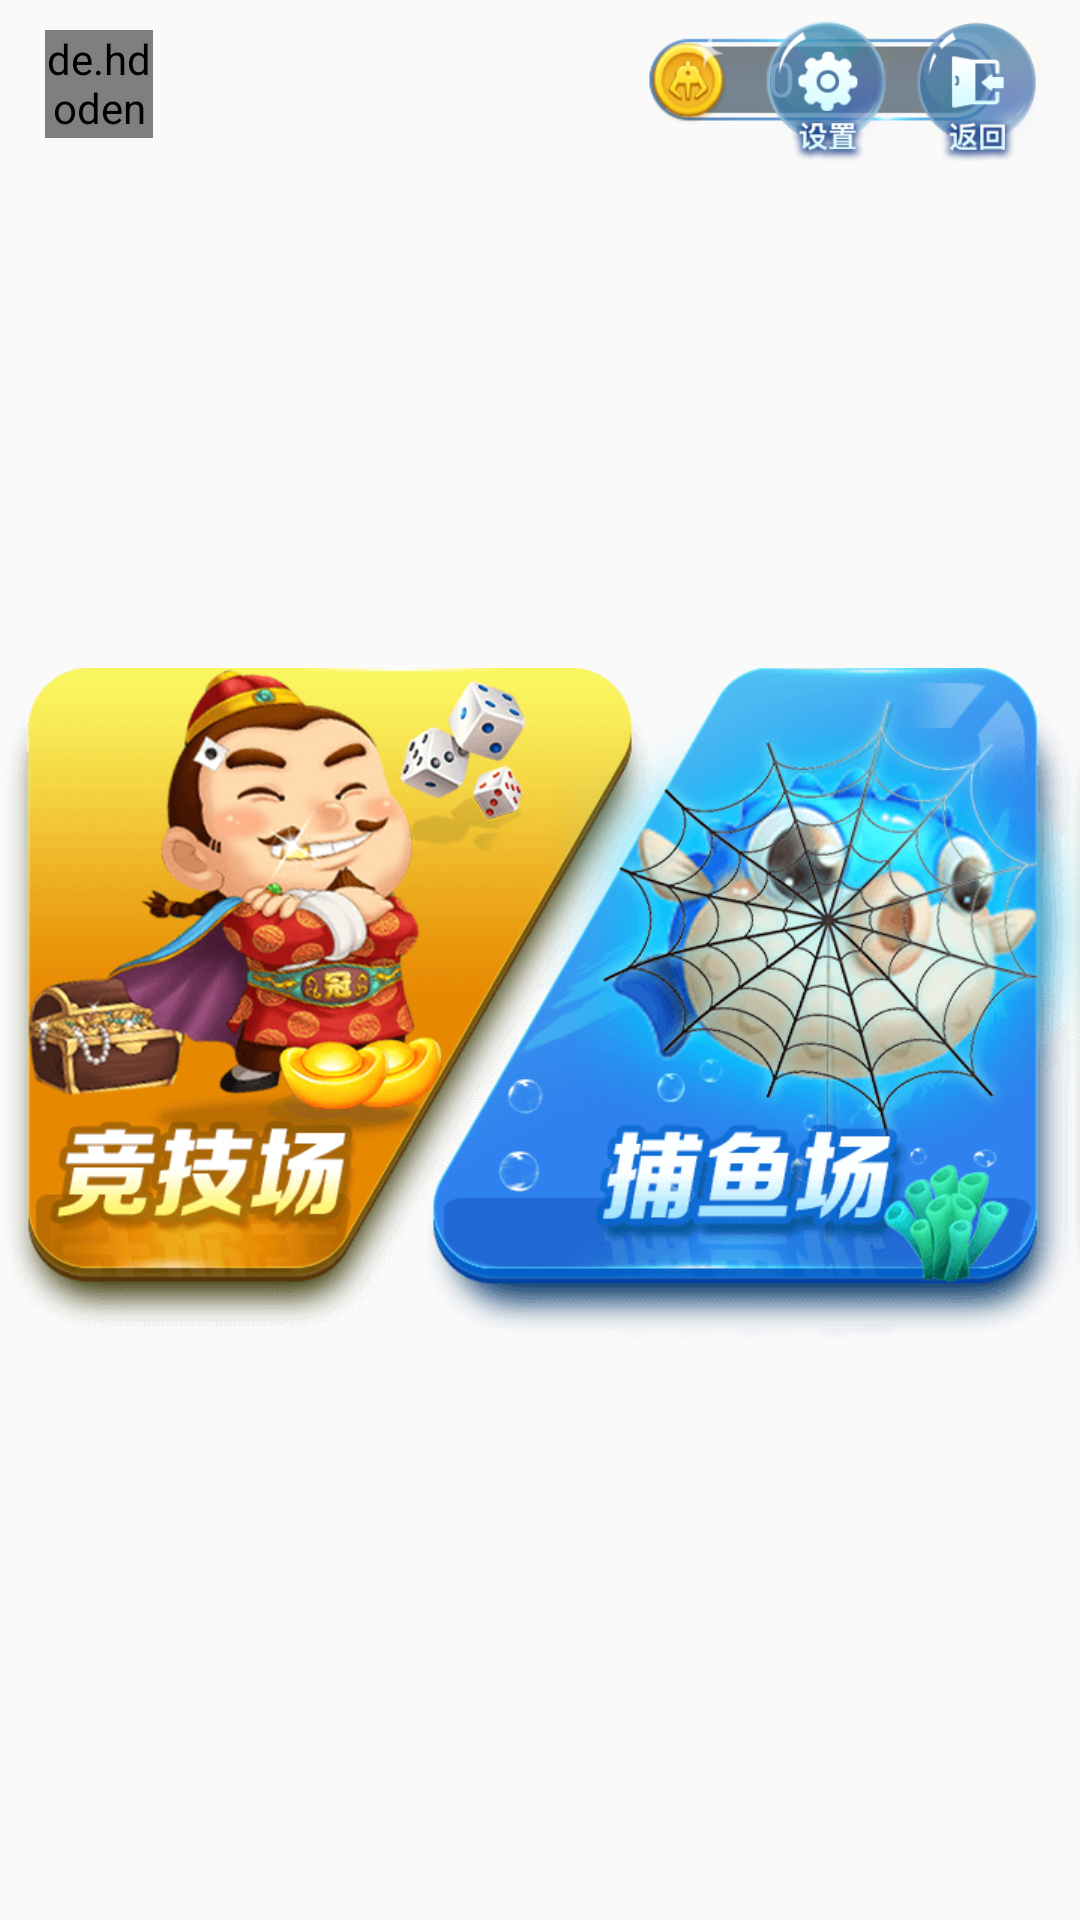

Android layout source for this screen:
<!-- AndroidManifest.xml: application theme AppTheme -->
<!-- res/layout/activity_game_select.xml -->
<?xml version="1.0" encoding="utf-8"?>
<android.support.constraint.ConstraintLayout
    xmlns:android="http://schemas.android.com/apk/res/android"
    xmlns:app="http://schemas.android.com/apk/res-auto"
    xmlns:tools="http://schemas.android.com/tools"
    android:layout_width="match_parent"
    android:layout_height="match_parent"
    android:background="@mipmap/game_select_bg"
    tools:context=".ui.game.GameSelectActivity">

    <de.hdodenhof.circleimageview.CircleImageView
        android:id="@+id/iv_head"
        android:layout_width="36dp"
        android:layout_height="36dp"
        android:layout_marginLeft="15dp"
        android:layout_marginTop="10dp"
        android:src="@mipmap/ic_launcher"
        app:civ_border_color="#ffd581"
        app:civ_border_width="1dp"
        app:layout_constraintLeft_toLeftOf="parent"
        app:layout_constraintTop_toTopOf="parent"/>

    <TextView
        android:id="@+id/tv_gold_qty"
        android:layout_width="wrap_content"
        android:layout_height="wrap_content"
        android:layout_marginLeft="165dp"
        android:layout_marginTop="11dp"
        android:background="@mipmap/game_select_gold_bg"
        android:gravity="center_vertical"
        android:paddingLeft="40dp"
        android:text="0"
        android:textColor="#fff"
        android:textSize="16sp"
        app:layout_constraintLeft_toRightOf="@id/iv_head"
        app:layout_constraintTop_toTopOf="parent">
    </TextView>

    <ImageView
        android:id="@+id/iv_return"
        android:layout_width="50dp"
        android:layout_height="50dp"
        android:layout_marginRight="7dp"
        android:layout_marginTop="5dp"
        android:src="@mipmap/login_return"
        app:layout_constraintRight_toRightOf="parent"
        app:layout_constraintTop_toTopOf="parent"/>

    <ImageView
        android:id="@+id/iv_set"
        android:layout_width="50dp"
        android:layout_height="50dp"
        android:src="@mipmap/login_set"
        app:layout_constraintRight_toLeftOf="@+id/iv_return"
        app:layout_constraintRight_toRightOf="parent"
        app:layout_constraintTop_toTopOf="@id/iv_return"/>

    <android.support.constraint.ConstraintLayout
        android:layout_width="wrap_content"
        android:layout_height="wrap_content"
        android:layout_marginTop="30dp"
        app:layout_constraintBottom_toBottomOf="parent"
        app:layout_constraintLeft_toLeftOf="parent"
        app:layout_constraintRight_toRightOf="parent"
        app:layout_constraintTop_toTopOf="parent">

        <ImageView
            android:id="@+id/iv_arena"
            android:layout_width="wrap_content"
            android:layout_height="wrap_content"
            android:src="@mipmap/game_select_arena"/>

        <ImageView
            android:id="@+id/iv_fish"
            android:layout_marginLeft="140dp"
            app:layout_constraintLeft_toLeftOf="parent"
            android:layout_width="wrap_content"
            android:layout_height="wrap_content"
            android:src="@mipmap/game_select_fish"/>

        <ImageView
            android:layout_marginLeft="355dp"
            app:layout_constraintLeft_toLeftOf="parent"
            android:id="@+id/iv_relax"
            android:layout_width="wrap_content"
            android:layout_height="wrap_content"
            android:src="@mipmap/game_select_relax"/>
    </android.support.constraint.ConstraintLayout>
</android.support.constraint.ConstraintLayout>
<!-- resources referenced by this layout -->
<resources>
  <!-- mipmap game_select_arena: png bitmap (mipmap-xhdpi, 40896 bytes) -->
  <!-- mipmap game_select_fish: png bitmap (mipmap-xhdpi, 53311 bytes) -->
  <!-- mipmap game_select_gold_bg: png bitmap (mipmap-xhdpi, 3414 bytes) -->
  <!-- mipmap game_select_relax: png bitmap (mipmap-xhdpi, 43323 bytes) -->
  <!-- mipmap login_return: png bitmap (mipmap-xhdpi, 4890 bytes) -->
  <!-- mipmap login_set: png bitmap (mipmap-xhdpi, 5346 bytes) -->
  <style name="AppTheme" parent="Theme.AppCompat.Light.NoActionBar">
          
          <item name="colorPrimary">@color/colorPrimary</item>
          <item name="colorPrimaryDark">@color/colorPrimaryDark</item>
          <item name="colorAccent">@color/colorAccent</item>
      </style>
  <color name="colorPrimary">#3F51B5</color>
  <color name="colorPrimaryDark">#303F9F</color>
  <color name="colorAccent">#FF4081</color>
</resources>
